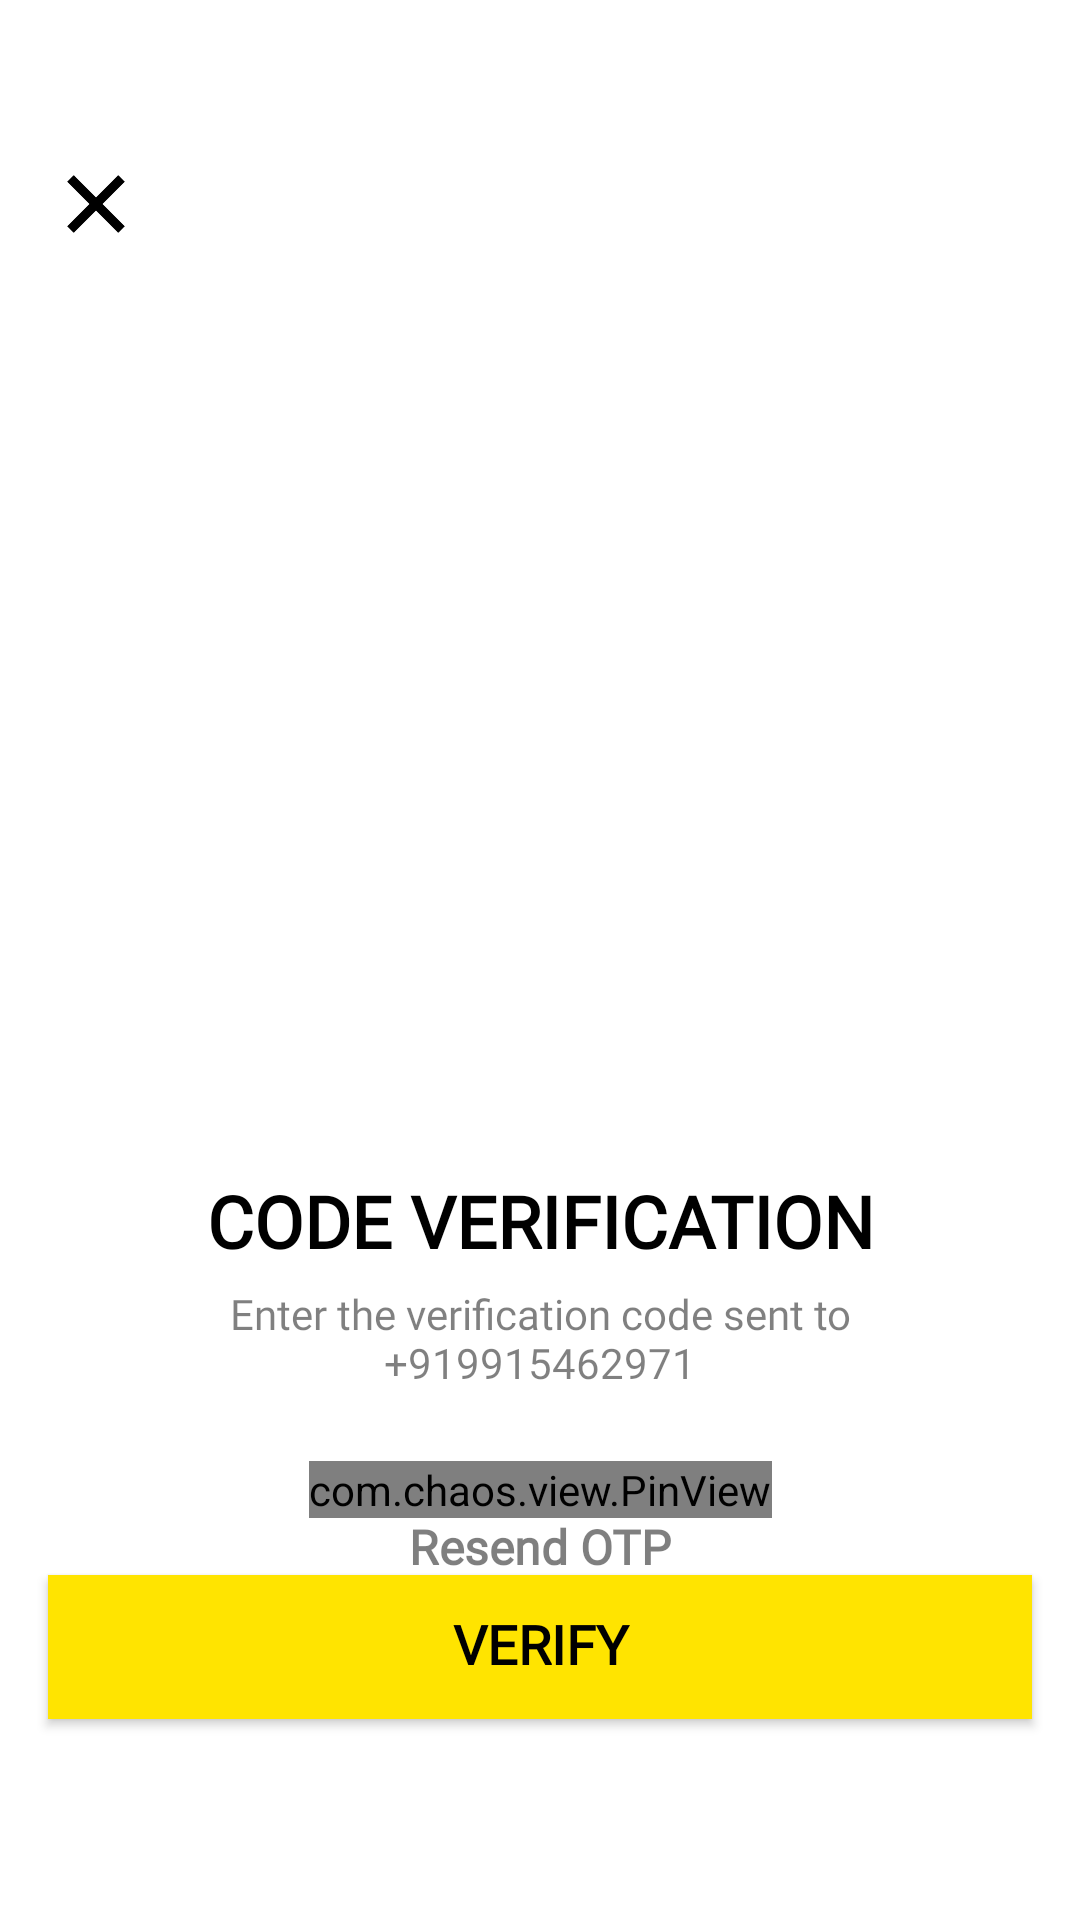

The Android layout XML behind this screen, and the referenced resources:
<!-- AndroidManifest.xml: application theme AppTheme -->
<!-- res/layout/activity_verify_otp.xml -->
<?xml version="1.0" encoding="utf-8"?>
<androidx.constraintlayout.widget.ConstraintLayout xmlns:android="http://schemas.android.com/apk/res/android"
    xmlns:app="http://schemas.android.com/apk/res-auto"
    xmlns:tools="http://schemas.android.com/tools"
    android:layout_width="match_parent"
    android:layout_height="match_parent"
    android:background="@android:color/white"
    tools:context=".Common.LoginSignup.VerifyOTPActivity">

    <ImageButton
        android:id="@+id/close_btn"
        android:layout_width="40dp"
        android:layout_height="40dp"
        android:layout_marginStart="12dp"
        android:layout_marginTop="48dp"
        android:background="?attr/selectableItemBackgroundBorderless"
        android:clickable="true"
        android:focusable="true"
        android:padding="4dp"
        android:scaleType="centerInside"
        android:src="@drawable/ic_close"
        app:layout_constraintTop_toTopOf="parent"
        app:layout_constraintStart_toStartOf="parent"/>

    <ImageView
        android:id="@+id/verify_otp_illustration"
        android:layout_width="300dp"
        android:layout_height="250dp"
        android:layout_marginStart="16dp"
        android:layout_marginTop="32dp"
        android:layout_marginEnd="16dp"
        android:scaleType="centerInside"
        android:src="@drawable/illustration_verify_otp"
        app:layout_constraintBottom_toTopOf="@+id/verify_otp_title"
        app:layout_constraintEnd_toEndOf="parent"
        app:layout_constraintStart_toStartOf="parent"
        app:layout_constraintTop_toBottomOf="@+id/close_btn" />

    <TextView
        android:id="@+id/verify_otp_title"
        android:layout_width="0dp"
        android:layout_height="wrap_content"
        android:layout_marginStart="16dp"
        android:layout_marginTop="24dp"
        android:layout_marginEnd="16dp"
        android:fontFamily="@font/poppins_bold"
        android:includeFontPadding="false"
        android:text="@string/verifyOTPTitle"
        android:textAlignment="center"
        android:textAllCaps="true"
        android:textColor="@android:color/black"
        android:textSize="24sp"
        android:textStyle="bold"
        app:layout_constraintEnd_toEndOf="parent"
        app:layout_constraintStart_toStartOf="parent"
        app:layout_constraintTop_toBottomOf="@+id/verify_otp_illustration" />

    <TextView
        android:id="@+id/verify_otp_message"
        android:layout_width="0dp"
        android:layout_height="wrap_content"
        android:layout_marginStart="16dp"
        android:layout_marginTop="8dp"
        android:layout_marginEnd="16dp"
        android:alpha="0.5"
        android:fontFamily="@font/poppins"
        android:includeFontPadding="false"
        android:text="@string/verifyOTPMessage"
        android:textAlignment="center"
        android:textAllCaps="false"
        android:textColor="@android:color/black"
        android:textSize="14sp"
        android:textStyle="normal"
        app:layout_constraintEnd_toEndOf="parent"
        app:layout_constraintStart_toStartOf="parent"
        app:layout_constraintTop_toBottomOf="@+id/verify_otp_title" />

    <com.chaos.view.PinView
        android:id="@+id/verify_otp_pinview"
        style="@style/PinWidget.PinView"
        android:layout_width="wrap_content"
        android:layout_height="wrap_content"
        android:layout_marginTop="24dp"
        android:cursorVisible="true"
        android:inputType="number"
        android:itemBackground="@color/lightWhite"
        app:cursorColor="@android:color/black"
        app:hideLineWhenFilled="true"
        app:itemCount="6"
        app:itemHeight="40dp"
        app:itemRadius="4dp"
        app:itemWidth="40dp"
        app:lineColor="@color/colorAccent"
        android:textSize="16sp"
        android:textStyle="bold"
        android:textColor="@android:color/black"
        android:fontFamily="@font/poppins"
        app:layout_constraintEnd_toEndOf="@+id/verify_otp_message"
        app:layout_constraintStart_toStartOf="@+id/verify_otp_message"
        app:layout_constraintTop_toBottomOf="@+id/verify_otp_message" />

    <TextView
        android:id="@+id/resend_otp"
        android:layout_width="wrap_content"
        android:layout_height="wrap_content"
        android:fontFamily="@font/poppins"
        android:text="Resend OTP"
        android:textAlignment="center"
        android:textAllCaps="false"
        android:textColor="@android:color/black"
        android:textSize="16sp"
        android:textStyle="bold"
        android:padding="8dp"
        android:alpha="0.5"
        android:enabled="false"
        android:background="?attr/selectableItemBackground"
        android:clickable="true"
        android:focusable="true"
        app:layout_constraintBottom_toTopOf="@+id/verify_otp_btn"
        app:layout_constraintEnd_toEndOf="@+id/verify_otp_pinview"
        app:layout_constraintStart_toStartOf="@+id/verify_otp_pinview"
        app:layout_constraintTop_toBottomOf="@+id/verify_otp_pinview" />

    <Button
        android:id="@+id/verify_otp_btn"
        android:layout_width="0dp"
        android:layout_height="wrap_content"
        android:layout_marginStart="16dp"
        android:layout_marginEnd="16dp"
        android:layout_marginBottom="48dp"
        android:background="@color/colorPrimary"
        android:fontFamily="@font/poppins_medium"
        android:includeFontPadding="false"
        android:text="@string/verifyOTPBtn"
        android:textAlignment="center"
        android:textAllCaps="true"
        android:textColor="@android:color/black"
        android:textSize="18sp"
        android:textStyle="bold"
        android:transitionName="transition_otp"
        app:layout_constraintBottom_toBottomOf="parent"
        app:layout_constraintEnd_toEndOf="parent"
        app:layout_constraintStart_toStartOf="parent"
        app:layout_constraintTop_toBottomOf="@+id/verify_otp_pinview" />

</androidx.constraintlayout.widget.ConstraintLayout>
<!-- resources referenced by this layout -->
<resources>
  <color name="colorAccent">#272727</color>
  <color name="colorPrimary">#FFE400</color>
  <color name="lightWhite">#F5F5F5</color>
  <!-- drawable ic_close (drawable) -->
  <vector xmlns:android="http://schemas.android.com/apk/res/android"
      android:width="128dp"
      android:height="128dp"
      android:viewportWidth="128"
      android:viewportHeight="128">
    <group>
      <clip-path
          android:pathData="M0,0h128v128h-128z"/>
      <path
          android:fillColor="#FF000000"
          android:pathData="M93.698,25.816l8.485,8.485l-67.882,67.882l-8.485,-8.485z"
          android:strokeWidth="1"
          android:strokeColor="#00000000"/>
      <path
          android:pathData="M93.698,26.523l7.778,7.778l-67.175,67.175l-7.778,-7.778z"
          android:strokeWidth="1"
          android:fillColor="#00000000"
          android:strokeColor="#000"/>
      <path
          android:fillColor="#FF000000"
          android:pathData="M102.184,93.698l-8.485,8.485l-67.882,-67.882l8.485,-8.485z"
          android:strokeWidth="1"
          android:strokeColor="#00000000"/>
      <path
          android:pathData="M101.477,93.698l-7.778,7.778l-67.175,-67.175l7.778,-7.778z"
          android:strokeWidth="1"
          android:fillColor="#00000000"
          android:strokeColor="#000"/>
    </group>
  </vector>
  <string name="verifyOTPBtn">VERIFY</string>
  <string name="verifyOTPMessage">Enter the verification code sent to\n+919915462971</string>
  <string name="verifyOTPTitle">CODE VERIFICATION</string>
  <style name="AppTheme" parent="Theme.MaterialComponents.Light.NoActionBar.Bridge">
          
          <item name="colorPrimary">@color/colorPrimary</item>
          <item name="colorPrimaryDark">@color/colorPrimaryDark</item>
          <item name="colorAccent">@color/colorAccent</item>
  
          <item name="android:windowBackground">@android:color/transparent</item>
          <item name="android:windowContentTransitions">true</item>
          <item name="android:windowDisablePreview">true</item>
          <item name="android:windowAllowEnterTransitionOverlap">true</item>
          <item name="android:windowAllowReturnTransitionOverlap">true</item>
          <item name="android:windowSharedElementEnterTransition">@android:transition/move</item>
          <item name="android:windowSharedElementExitTransition">@android:transition/move</item>
  
          //Material Dialog
          <item name="material_dialog_background">@android:color/white</item>
          <item name="material_dialog_title_text_color">@android:color/black</item>
          <item name="material_dialog_message_text_color">@android:color/black</item>
          <item name="material_dialog_positive_button_color">@color/colorPrimaryDark</item>
          <item name="material_dialog_positive_button_text_color">@android:color/white</item>
          <item name="material_dialog_negative_button_text_color">@color/colorPrimaryDark</item>
      </style>
  <color name="colorPrimaryDark">#FFA600</color>
</resources>
